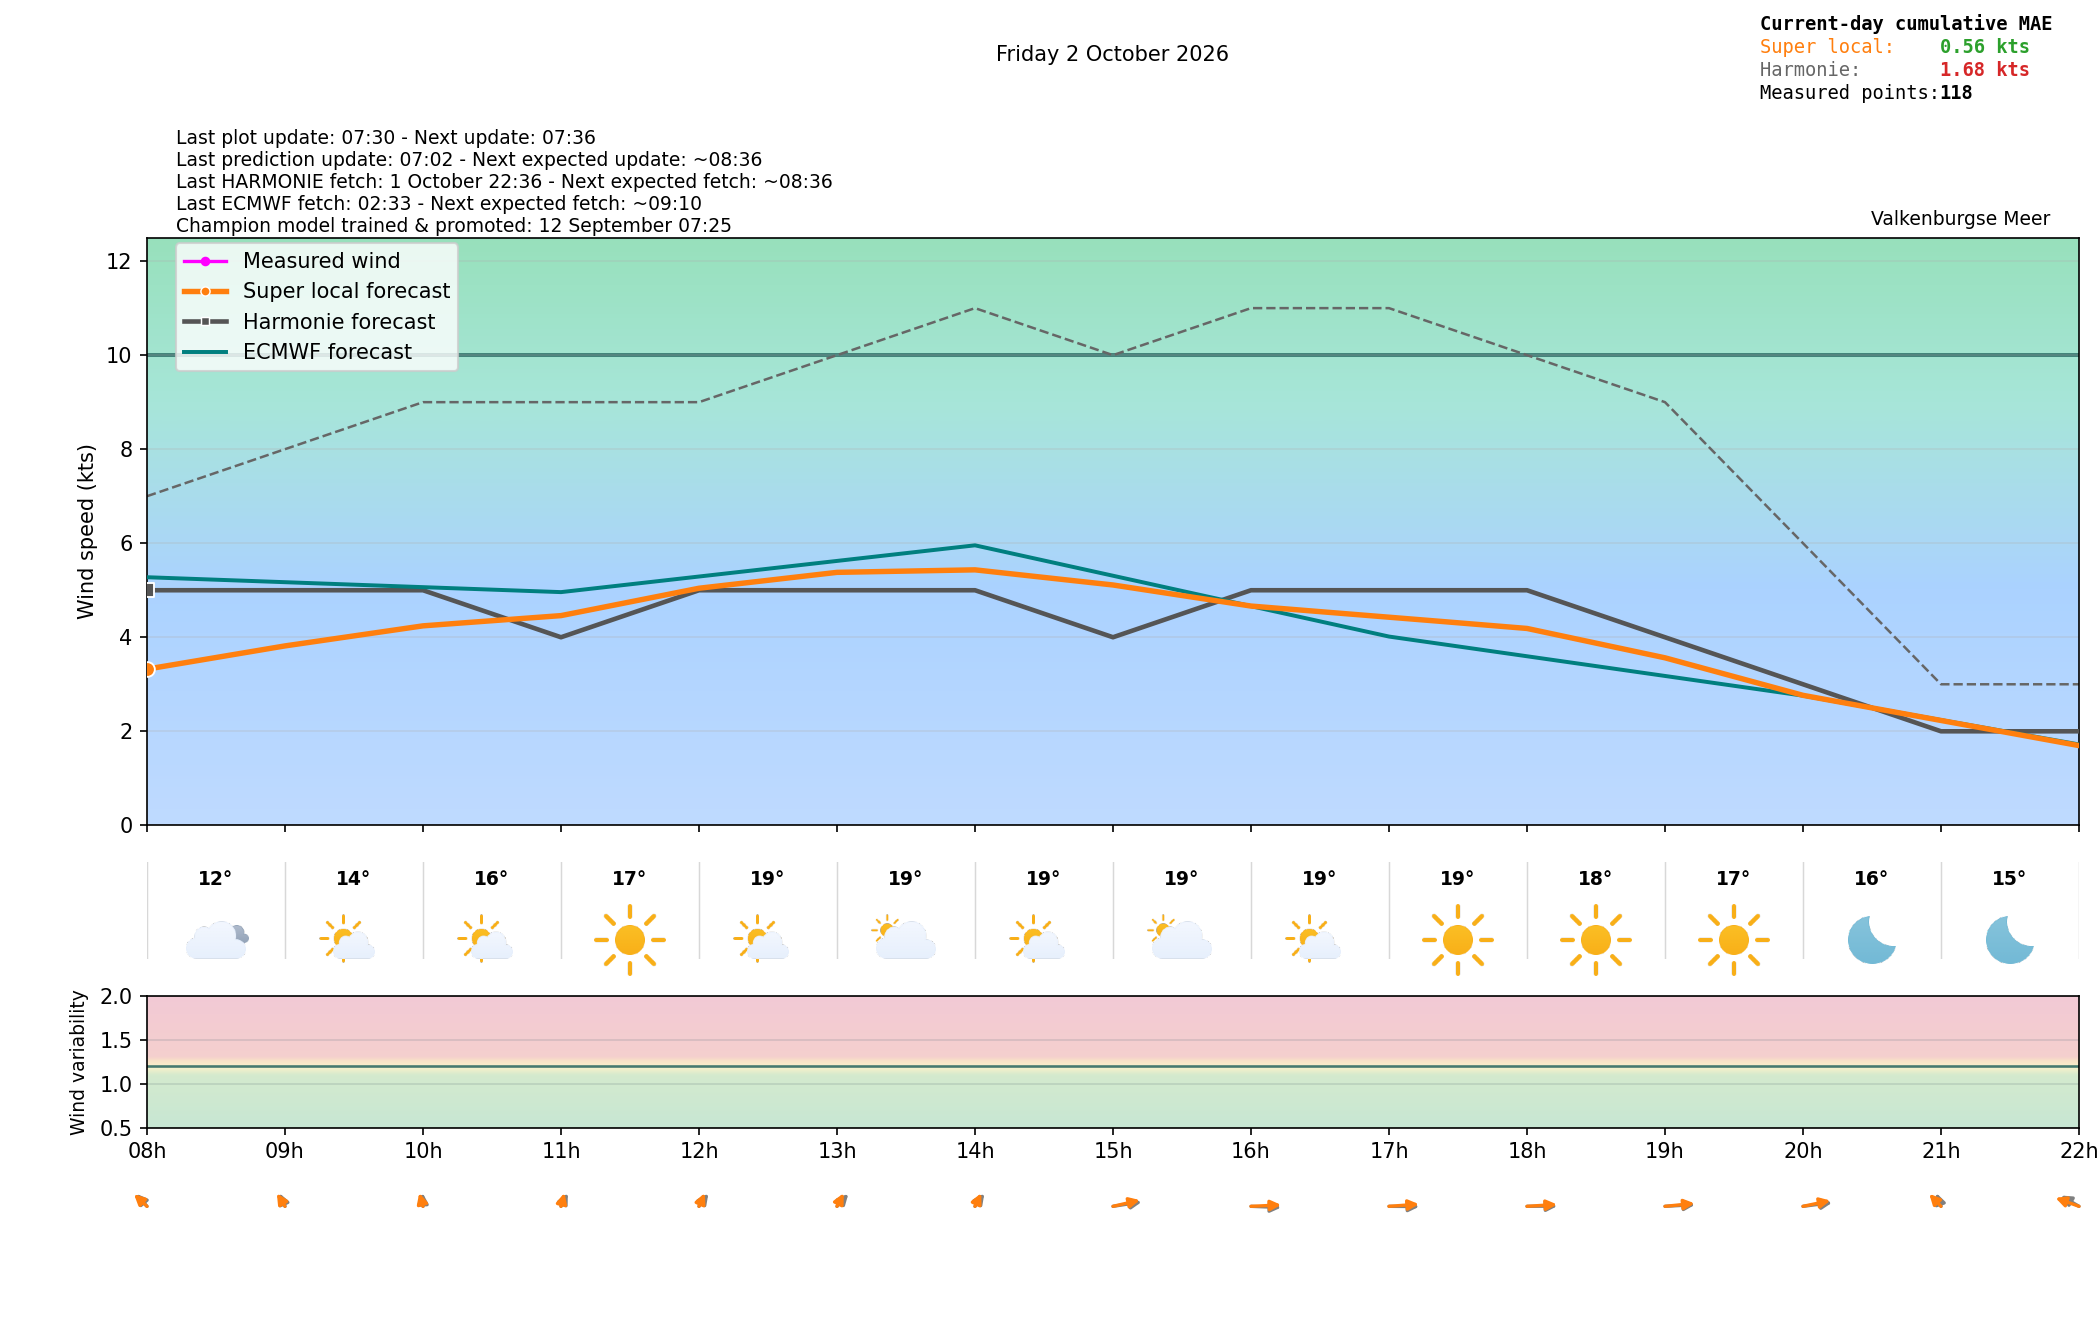

Data behind this chart, as committed beside it:
time_local, is_forecast_grid, is_actual_observation, forecast_wind_speed, forecast_wind_min, forecast_wind_max, forecast_wind_dir_deg, lstm_pred_wind_speed_full, lstm_pred_wind_dir_deg_full, lstm_pred_wind_speed, lstm_pred_wind_dir_deg, forecast_temperature_c, weather_code, weather_source, is_daylight, total_cloud_cover_pct, total_precip_hourly_mm, snowfall_hourly_cm, visibility_m, actual_wind_speed, actual_wind_min, actual_wind_max, actual_wind_dir_deg, is_future
2026-10-02T00:00:00+0200, True, False, 3.0, 3.0, 4.0, 195.0, , 191.7, , , 12.93, 0.0, knmi_p1, False, 0.07171, 0.0, 0.0, 9681, , , , , False
2026-10-02T00:00:24+0200, False, True, , , , , , , , , , , , , , , , , 0.0, 0.0, 0.0, 246.0, False
2026-10-02T00:03:23+0200, False, True, , , , , , , , , , , , , , , , , 0.0, 0.0, 0.0, 246.0, False
2026-10-02T00:06:00+0200, True, False, 3.0, 3.0, 3.9, 192.4, , 189, , , , , , , , , , , , , , , False
2026-10-02T00:06:23+0200, False, True, , , , , , , , , , , , , , , , , 0.0, 0.0, 0.0, 246.0, False
2026-10-02T00:09:24+0200, False, True, , , , , , , , , , , , , , , , , 1.0, 0.0, 2.0, 246.0, False
2026-10-02T00:12:00+0200, True, False, 3.0, 3.0, 3.8, 189.7, , 186.3, , , , , , , , , , , , , , , False
2026-10-02T00:12:23+0200, False, True, , , , , , , , , , , , , , , , , 2.0, 1.0, 3.0, 246.0, False
2026-10-02T00:15:23+0200, False, True, , , , , , , , , , , , , , , , , 2.0, 1.0, 2.0, 246.0, False
2026-10-02T00:18:00+0200, True, False, 3.0, 3.0, 3.7, 187, , 183.5, , , , , , , , , , , , , , , False
2026-10-02T00:18:23+0200, False, True, , , , , , , , , , , , , , , , , 2.0, 1.0, 3.0, 246.0, False
2026-10-02T00:21:23+0200, False, True, , , , , , , , , , , , , , , , , 1.0, 1.0, 2.0, 246.0, False
2026-10-02T00:24:00+0200, True, False, 3.0, 3.0, 3.6, 184.2, , 180.8, , , , , , , , , , , , , , , False
2026-10-02T00:24:23+0200, False, True, , , , , , , , , , , , , , , , , 1.0, 0.0, 2.0, 246.0, False
2026-10-02T00:27:24+0200, False, True, , , , , , , , , , , , , , , , , 1.0, 0.0, 2.0, 246.0, False
2026-10-02T00:30:00+0200, True, False, 3.0, 3.0, 3.5, 181.5, , 178, , , , , , , , , , , , , , , False
2026-10-02T00:30:23+0200, False, True, , , , , , , , , , , , , , , , , 1.0, 1.0, 2.0, 246.0, False
2026-10-02T00:33:23+0200, False, True, , , , , , , , , , , , , , , , , 0.0, 0.0, 1.0, 246.0, False
2026-10-02T00:36:00+0200, True, False, 3.0, 3.0, 3.4, 178.8, , 175.2, , , , , , , , , , , , , , , False
2026-10-02T00:36:24+0200, False, True, , , , , , , , , , , , , , , , , 0.0, 0.0, 0.0, 246.0, False
2026-10-02T00:39:24+0200, False, True, , , , , , , , , , , , , , , , , 0.0, 0.0, 0.0, 246.0, False
2026-10-02T00:42:00+0200, True, False, 3.0, 3.0, 3.3, 176, , 172.4, , , , , , , , , , , , , , , False
2026-10-02T00:42:24+0200, False, True, , , , , , , , , , , , , , , , , 0.0, 0.0, 0.0, 246.0, False
2026-10-02T00:45:24+0200, False, True, , , , , , , , , , , , , , , , , 0.0, 0.0, 0.0, 246.0, False
2026-10-02T00:48:00+0200, True, False, 3.0, 3.0, 3.2, 173.3, , 169.7, , , , , , , , , , , , , , , False
2026-10-02T00:48:24+0200, False, True, , , , , , , , , , , , , , , , , 0.0, 0.0, 0.0, 246.0, False
2026-10-02T00:51:23+0200, False, True, , , , , , , , , , , , , , , , , 0.0, 0.0, 0.0, 246.0, False
2026-10-02T00:54:00+0200, True, False, 3.0, 3.0, 3.1, 170.6, , 167, , , , , , , , , , , , , , , False
2026-10-02T00:54:24+0200, False, True, , , , , , , , , , , , , , , , , 0.0, 0.0, 0.0, 246.0, False
2026-10-02T00:57:24+0200, False, True, , , , , , , , , , , , , , , , , 0.0, 0.0, 0.0, 246.0, False
2026-10-02T01:00:00+0200, True, False, 3.0, 3.0, 3.0, 168.0, 1.034, 164.3, , , 12.85, 0.0, knmi_p1, False, 0.09765, 0.0, 0.0, 50000, , , , , False
2026-10-02T01:00:24+0200, False, True, , , , , , , , , , , , , , , , , 1.0, 0.0, 2.0, 246.0, False
2026-10-02T01:03:24+0200, False, True, , , , , , , , , , , , , , , , , 1.0, 1.0, 2.0, 246.0, False
2026-10-02T01:06:00+0200, True, False, 3.1, 3.1, 3.1, 169.8, 1.108, 165.9, , , , , , , , , , , , , , , False
2026-10-02T01:06:24+0200, False, True, , , , , , , , , , , , , , , , , 1.0, 1.0, 2.0, 246.0, False
2026-10-02T01:09:23+0200, False, True, , , , , , , , , , , , , , , , , 1.0, 0.0, 2.0, 246.0, False
2026-10-02T01:12:00+0200, True, False, 3.2, 3.2, 3.2, 171.6, 1.182, 167.6, , , , , , , , , , , , , , , False
2026-10-02T01:12:24+0200, False, True, , , , , , , , , , , , , , , , , 1.0, 1.0, 2.0, 246.0, False
2026-10-02T01:15:24+0200, False, True, , , , , , , , , , , , , , , , , 2.0, 2.0, 3.0, 246.0, False
2026-10-02T01:18:00+0200, True, False, 3.3, 3.3, 3.3, 173.4, 1.256, 169.2, , , , , , , , , , , , , , , False
2026-10-02T01:18:23+0200, False, True, , , , , , , , , , , , , , , , , 2.0, 1.0, 3.0, 246.0, False
2026-10-02T01:21:23+0200, False, True, , , , , , , , , , , , , , , , , 2.0, 1.0, 3.0, 246.0, False
2026-10-02T01:24:00+0200, True, False, 3.4, 3.4, 3.4, 175.2, 1.33, 170.8, , , , , , , , , , , , , , , False
2026-10-02T01:24:24+0200, False, True, , , , , , , , , , , , , , , , , 1.0, 1.0, 2.0, 246.0, False
2026-10-02T01:27:24+0200, False, True, , , , , , , , , , , , , , , , , 1.0, 1.0, 2.0, 246.0, False
2026-10-02T01:30:00+0200, True, False, 3.5, 3.5, 3.5, 177.0, 1.404, 172.5, , , , , , , , , , , , , , , False
2026-10-02T01:30:24+0200, False, True, , , , , , , , , , , , , , , , , 1.0, 1.0, 2.0, 246.0, False
2026-10-02T01:33:24+0200, False, True, , , , , , , , , , , , , , , , , 1.0, 1.0, 2.0, 246.0, False
2026-10-02T01:36:00+0200, True, False, 3.6, 3.6, 3.6, 178.8, 1.478, 174.1, , , , , , , , , , , , , , , False
2026-10-02T01:36:24+0200, False, True, , , , , , , , , , , , , , , , , 1.0, 1.0, 2.0, 246.0, False
2026-10-02T01:39:24+0200, False, True, , , , , , , , , , , , , , , , , 0.0, 0.0, 1.0, 246.0, False
2026-10-02T01:42:00+0200, True, False, 3.7, 3.7, 3.7, 180.6, 1.552, 175.8, , , , , , , , , , , , , , , False
2026-10-02T01:42:24+0200, False, True, , , , , , , , , , , , , , , , , 1.0, 1.0, 2.0, 246.0, False
2026-10-02T01:45:25+0200, False, True, , , , , , , , , , , , , , , , , 1.0, 1.0, 2.0, 246.0, False
2026-10-02T01:48:00+0200, True, False, 3.8, 3.8, 3.8, 182.4, 1.626, 177.4, , , , , , , , , , , , , , , False
2026-10-02T01:48:24+0200, False, True, , , , , , , , , , , , , , , , , 1.0, 1.0, 2.0, 246.0, False
2026-10-02T01:51:24+0200, False, True, , , , , , , , , , , , , , , , , 1.0, 0.0, 2.0, 246.0, False
2026-10-02T01:54:00+0200, True, False, 3.9, 3.9, 3.9, 184.2, 1.7, 179, , , , , , , , , , , , , , , False
2026-10-02T01:54:24+0200, False, True, , , , , , , , , , , , , , , , , 1.0, 0.0, 2.0, 246.0, False
2026-10-02T01:57:24+0200, False, True, , , , , , , , , , , , , , , , , 0.0, 0.0, 2.0, 246.0, False
... 328 more rows
